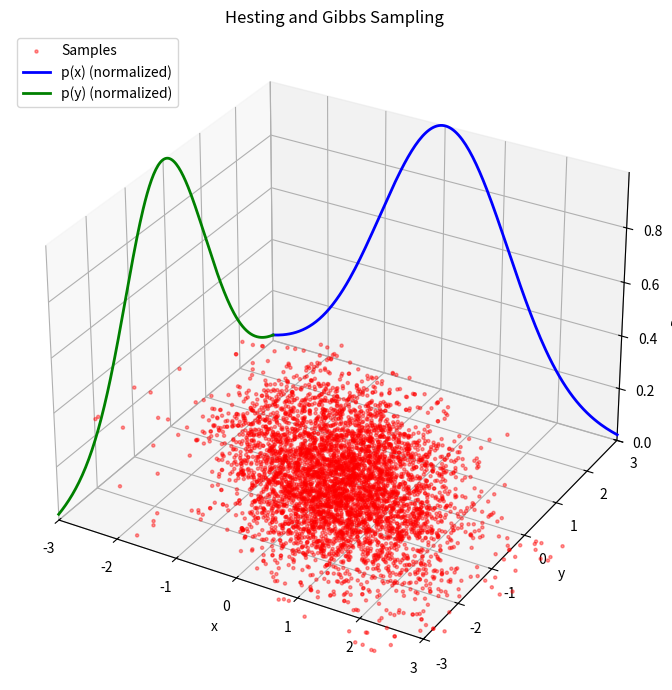

Reproduce this figure in Python.
import numpy as np
import matplotlib.pyplot as plt

# 目標分布
def target_dist(x, y):
    return np.exp(-0.5 * (x**2 + y**2 + 0.8 * x * y))

# --- MCMC サンプリング ---
num_samples = 5000
samples = np.zeros((num_samples, 2))
x, y = 0.0, 0.0
proposal_std = 0.5

for i in range(num_samples):
    # x の更新
    x_prop = np.random.normal(x, proposal_std)
    if np.random.rand() < target_dist(x_prop, y) / target_dist(x, y):
        x = x_prop
    # y の更新
    y_prop = np.random.normal(y, proposal_std)
    if np.random.rand() < target_dist(x, y_prop) / target_dist(x, y):
        y = y_prop
    samples[i] = [x, y]

# --- メッシュと PDF サーフェスの生成 ---
x_vals = np.linspace(-3, 3, 200)
y_vals = np.linspace(-3, 3, 200)
X, Y = np.meshgrid(x_vals, y_vals)
Z = target_dist(X, Y)

# --- 周辺分布の計算 ---
dx = x_vals[1] - x_vals[0]
dy = y_vals[1] - y_vals[0]
marginal_x = Z.sum(axis=0) * dy      # ∫ p(x,y) dy
marginal_y = Z.sum(axis=1) * dx      # ∫ p(x,y) dx

# 正規化
area_x = np.trapezoid(marginal_x, x_vals)
area_y = np.trapezoid(marginal_y, y_vals)
marginal_x_norm = marginal_x / area_x
marginal_y_norm = marginal_y / area_y

# 最大値を取得
max_marginal_x = np.max(marginal_x_norm)
max_marginal_y = np.max(marginal_y_norm)

# --- プロット ---
fig = plt.figure(figsize=(10, 7))
ax = fig.add_subplot(111, projection='3d')

# 軸範囲をメッシュの定義域に合わせる
ax.set_xlim(X.min(), X.max())
ax.set_ylim(Y.min(), Y.max())

# z方向は PDF の最大値にぴったり合わせる
max_pdf = Z.max()
ax.set_zlim(0, max_pdf)

# 1) 底面：Z=0 の面を、X,Y のメッシュそのままに
Z0 = np.zeros_like(Z)
ax.plot_surface(
    X, Y, Z0,
    alpha=0.0,
    rstride=20, cstride=20,
    edgecolor='none'
)

# 3) サンプル点 (z=0 上にプロット)
ax.scatter(
    samples[:, 0], samples[:, 1], np.zeros(num_samples),
    color='red', s=5, alpha=0.4, label='Samples'
)

# 壁面位置の取得
x_min, x_max = ax.get_xlim()
y_min, y_max = ax.get_ylim()

# 4) p(x) を y = 奥の壁 (y_max) 面に
wall_y = np.full_like(x_vals, y_max)
ax.plot(
    x_vals, wall_y, marginal_x_norm / max_marginal_x * max_pdf,
    color='blue', lw=2, label='p(x) (normalized)'
)

# 5) p(y) を x = 手前の壁 (x_min) 面に
wall_x = np.full_like(y_vals, x_min)
ax.plot(
    wall_x, y_vals, marginal_y_norm / max_marginal_y * max_pdf,
    color='green', lw=2, label='p(y) (normalized)'
)

# ラベル等
ax.set_xlabel("x")
ax.set_ylabel("y")
ax.set_zlabel("Density")
ax.set_title("Hesting and Gibbs Sampling")
ax.legend(loc='upper left')

plt.tight_layout()
plt.show()
